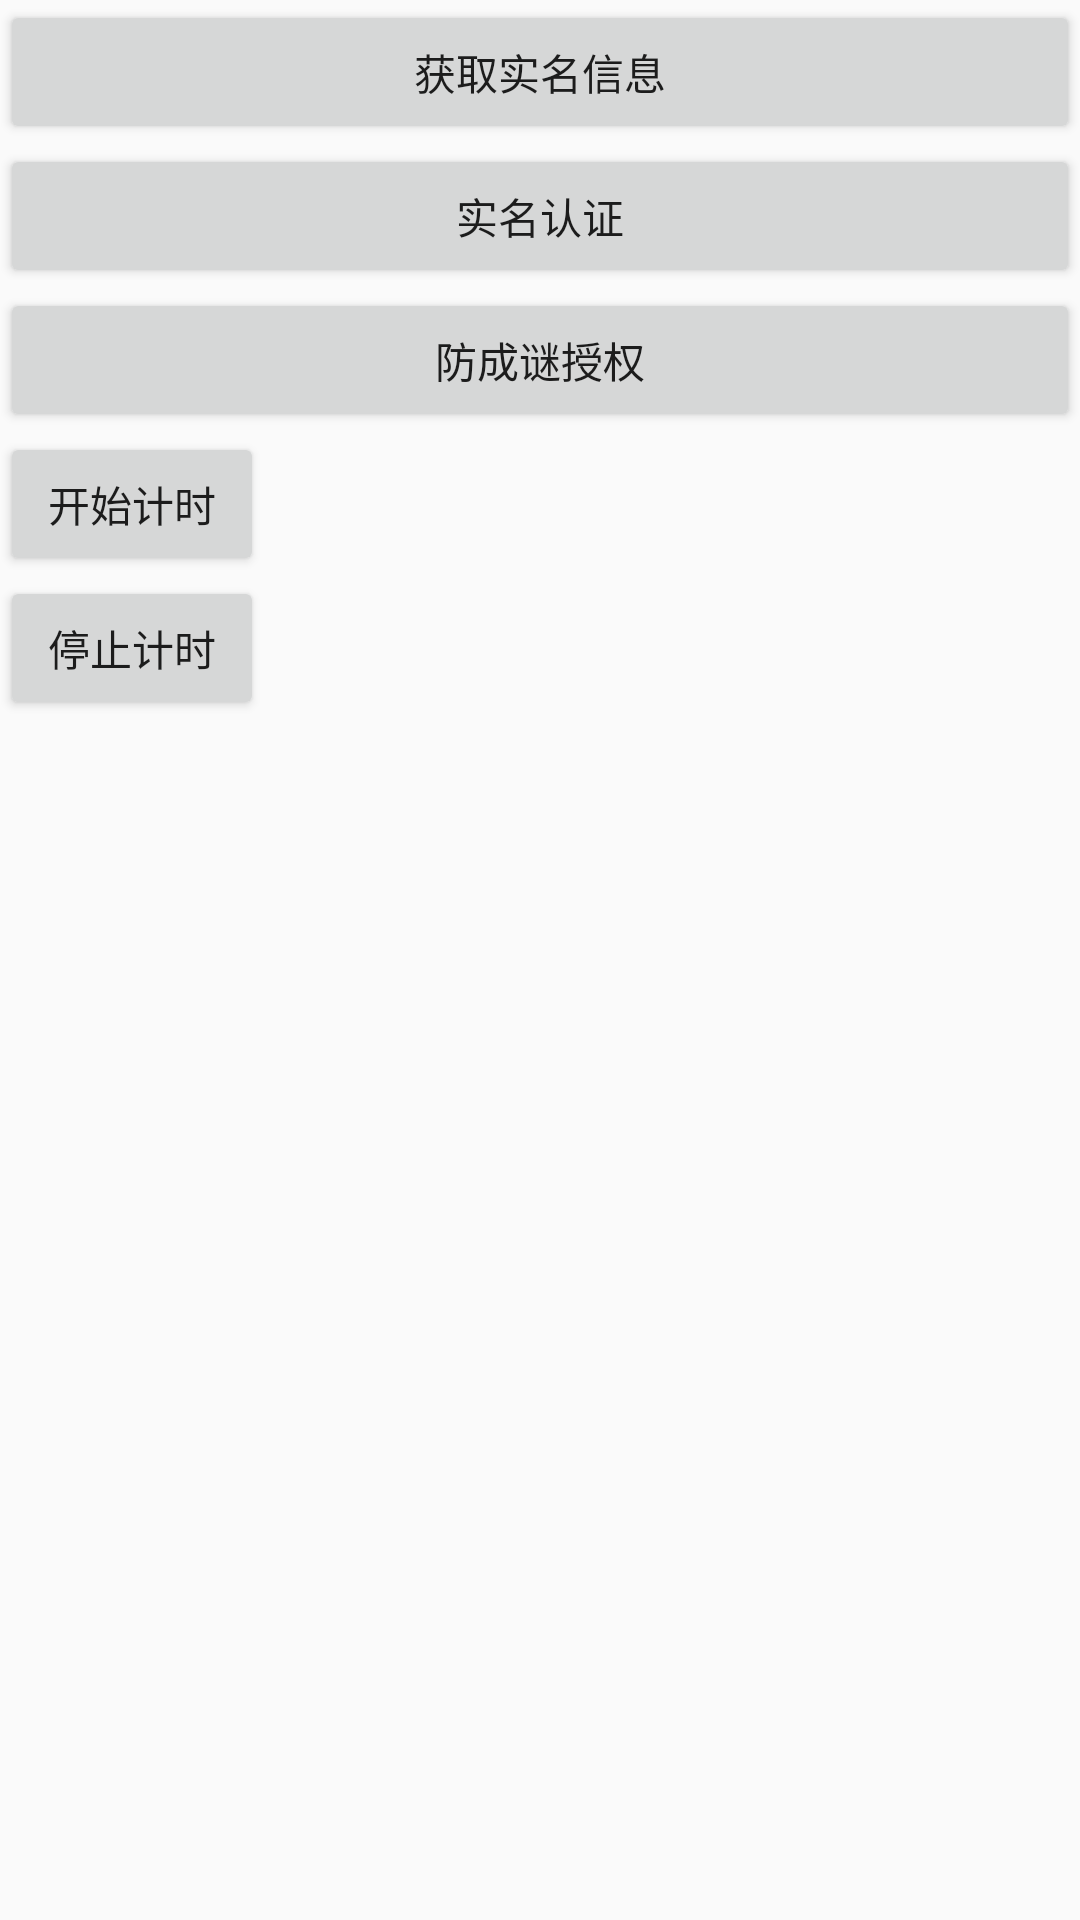

This screen was rendered from an Android layout file. Write that file and the resources it references.
<!-- AndroidManifest.xml: application theme Theme.AntiAddiction -->
<!-- res/layout/activity_main.xml -->
<?xml version="1.0" encoding="utf-8"?>
<LinearLayout xmlns:android="http://schemas.android.com/apk/res/android"
    xmlns:app="http://schemas.android.com/apk/res-auto"
    xmlns:tools="http://schemas.android.com/tools"
    android:layout_width="match_parent"
    android:layout_height="match_parent"
    tools:context=".MainActivity"
    android:orientation="vertical"
    >
    <Button
        android:id="@+id/fetchUserIdentifyInfo"
        android:layout_width="match_parent"
        android:layout_height="wrap_content"
        android:text="获取实名信息"
        />

    <Button
        android:id="@+id/identifyUser"
        android:layout_width="match_parent"
        android:layout_height="wrap_content"
        android:text="实名认证"
        />

    <Button
        android:id="@+id/login"
        android:layout_width="match_parent"
        android:layout_height="wrap_content"
        android:text="防成谜授权"
        />

    <Button
        android:id="@+id/startTimingButton"
        android:layout_width="wrap_content"
        android:layout_height="wrap_content"
        android:text="开始计时"
        />

    <Button
        android:id="@+id/stopTimingButton"
        android:layout_width="wrap_content"
        android:layout_height="wrap_content"
        android:text="停止计时"
        />
</LinearLayout>
<!-- resources referenced by this layout -->
<resources>
  <style name="Theme.AntiAddiction" parent="Theme.AppCompat.Light.NoActionBar">
          
          <item name="windowNoTitle">true</item>
          <item name="colorPrimary">@color/purple_500</item>
          <item name="colorPrimaryVariant">@color/purple_700</item>
          <item name="colorOnPrimary">@color/white</item>
          
          <item name="colorSecondary">@color/teal_200</item>
          <item name="colorSecondaryVariant">@color/teal_700</item>
          <item name="colorOnSecondary">@color/black</item>
          
          <item name="android:statusBarColor" tools:targetApi="l">?attr/colorPrimaryVariant</item>
          
      </style>
  <!-- not gathered from this repository: default colours our renderer supplied (Android Studio template values) -->
  <color name="purple_500">#FF6200EE</color>
  <color name="purple_700">#FF3700B3</color>
  <color name="teal_200">#FF03DAC5</color>
  <color name="teal_700">#FF018786</color>
  <color name="black">#FF000000</color>
  <color name="white">#FFFFFFFF</color>
</resources>
